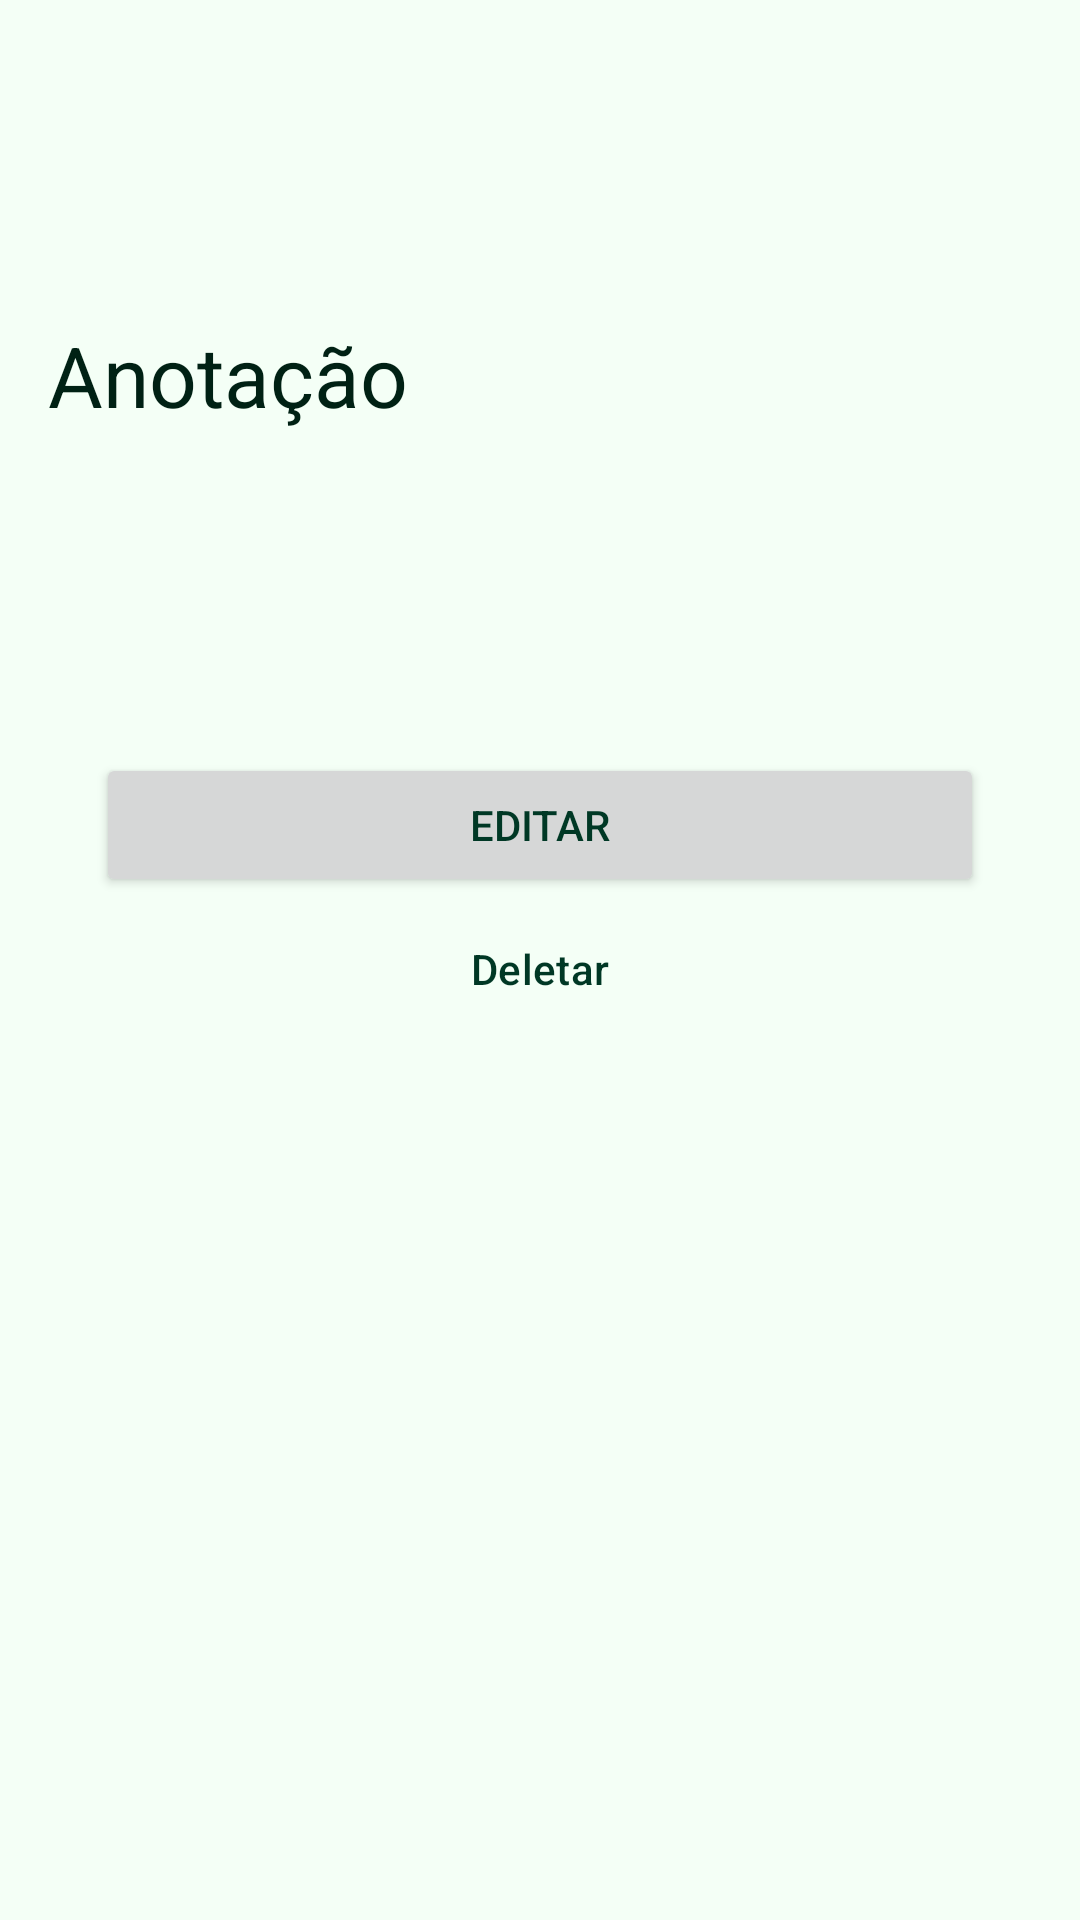

Produce the Android XML layout that renders to this screen, including the resource entries it uses.
<!-- AndroidManifest.xml: application theme AppTheme -->
<!-- res/layout/activity_info_item.xml -->
<?xml version="1.0" encoding="utf-8"?>
<androidx.coordinatorlayout.widget.CoordinatorLayout xmlns:android="http://schemas.android.com/apk/res/android"
    xmlns:app="http://schemas.android.com/apk/res-auto"
    android:layout_width="match_parent"
    android:layout_height="match_parent">

    <com.google.android.material.appbar.AppBarLayout
        android:layout_width="match_parent"
        android:layout_height="wrap_content"
        app:liftOnScrollColor="?attr/colorSurface">

        <com.google.android.material.appbar.CollapsingToolbarLayout
            style="?attr/collapsingToolbarLayoutLargeStyle"
            android:layout_width="match_parent"
            android:layout_height="?attr/collapsingToolbarLayoutLargeSize"
            app:contentScrim="?attr/colorSurface"
            app:layout_scrollFlags="scroll|exitUntilCollapsed|snap">

            <com.google.android.material.appbar.MaterialToolbar
                android:id="@+id/toolbar"
                android:layout_width="match_parent"
                android:layout_height="?attr/actionBarSize"
                android:background="@android:color/transparent"
                app:layout_collapseMode="pin"
                app:navigationIcon="@drawable/ic_back"
                app:navigationIconTint="?attr/colorSurfaceInverse"
                app:title="@string/note" />

        </com.google.android.material.appbar.CollapsingToolbarLayout>

    </com.google.android.material.appbar.AppBarLayout>

    <androidx.core.widget.NestedScrollView
        android:layout_width="match_parent"
        android:layout_height="match_parent"
        android:layout_margin="16dp"
        app:layout_behavior="@string/appbar_scrolling_view_behavior">

        <androidx.appcompat.widget.LinearLayoutCompat
            android:layout_width="match_parent"
            android:layout_height="match_parent"
            android:layout_margin="16dp"
            android:orientation="vertical">

            <TextView
                android:id="@+id/tv_uid"
                style="@style/TextAppearance.Material3.TitleLarge"
                android:layout_width="match_parent"
                android:layout_height="wrap_content" />

            <TextView
                android:id="@+id/tv_note"
                style="@style/TextAppearance.Material3.TitleMedium"
                android:layout_width="match_parent"
                android:layout_marginBottom="16dp"
                android:layout_height="match_parent" />

            <androidx.appcompat.widget.LinearLayoutCompat
                android:layout_width="match_parent"
                android:layout_height="wrap_content"
                android:layout_gravity="bottom|center_horizontal"
                android:orientation="vertical">

                <Button
                    android:id="@+id/bt_update"
                    android:layout_width="match_parent"
                    android:layout_height="wrap_content"
                    android:text="@string/edit"
                    android:textColor="?attr/colorSurfaceInverse" />

                <Button
                    android:id="@+id/bt_delete"
                    style="@style/Widget.Material3.Button.OutlinedButton"
                    android:layout_width="match_parent"
                    android:layout_height="wrap_content"
                    android:text="@string/delete"
                    android:textColor="?attr/colorSurfaceInverse" />

            </androidx.appcompat.widget.LinearLayoutCompat>

        </androidx.appcompat.widget.LinearLayoutCompat>

    </androidx.core.widget.NestedScrollView>

</androidx.coordinatorlayout.widget.CoordinatorLayout>
<!-- resources referenced by this layout -->
<resources>
  <string name="delete">Deletar</string>
  <string name="edit">Editar</string>
  <string name="note">Anotação</string>
  <color name="md_theme_light_primary">#006D3F</color>
  <color name="md_theme_light_onPrimary">#FFFFFF</color>
  <color name="md_theme_light_primaryContainer">#71FCAC</color>
  <color name="md_theme_light_onPrimaryContainer">#00210F</color>
  <color name="md_theme_light_secondary">#006C45</color>
  <color name="md_theme_light_onSecondary">#FFFFFF</color>
  <color name="md_theme_light_secondaryContainer">#90F7BF</color>
  <color name="md_theme_light_onSecondaryContainer">#002112</color>
  <color name="md_theme_light_tertiary">#006D38</color>
  <color name="md_theme_light_onTertiary">#FFFFFF</color>
  <color name="md_theme_light_tertiaryContainer">#5FFF9B</color>
  <color name="md_theme_light_onTertiaryContainer">#00210D</color>
  <color name="md_theme_light_error">#BA1A1A</color>
  <color name="md_theme_light_errorContainer">#FFDAD6</color>
  <color name="md_theme_light_onError">#FFFFFF</color>
  <color name="md_theme_light_onErrorContainer">#410002</color>
  <color name="md_theme_light_background">#F4FFF6</color>
  <color name="md_theme_light_onBackground">#002114</color>
  <color name="md_theme_light_surface">#F4FFF6</color>
  <color name="md_theme_light_onSurface">#002114</color>
  <color name="md_theme_light_surfaceVariant">#DCE5DB</color>
  <color name="md_theme_light_onSurfaceVariant">#414942</color>
  <color name="md_theme_light_outline">#717971</color>
  <color name="md_theme_light_inverseOnSurface">#BEFFDC</color>
  <color name="md_theme_light_inverseSurface">#003825</color>
  <color name="md_theme_light_inversePrimary">#52DF92</color>
</resources>
